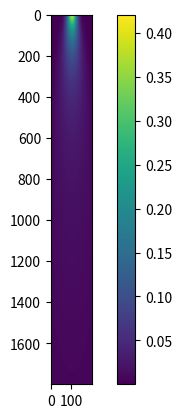

Write Python code to recreate this figure.
import numpy as np
import matplotlib.pyplot as plt
import math

np.random.seed(2443)


def gaussianPlume(x, y, z, H, variables, constants, aircraftSpeed, wind): #x,y coordinates relative to source, z in real coordinates
    # variables = [aType, aPath, aEvent, thrust, temperature, humidity];
    # constants = [alpha, beta]
    # wind = [uX, uY, uZ]

    speed = aircraftSpeed + wind
    sigma_y = constants[0][0] * x / (1 + constants[0][1] * x) ** constants[0][2]  # gaussian diffusion for y coordinate
    sigma_z = constants[0][3] * x / (1 + constants[0][4] * x) ** constants[0][5]  # gaussian diffusion for z coordinate]
    const = np.array([0.08, 0.0001, 0.5, 0.06, 0.0015, 0.5])
    sigma_y = const[0] * x / np.power((1 + const[1] * x), const[2])
    sigma_z = const[3] * x / np.power((1 + const[4] * x), const[5])

   # sigma_y = 0.01
    # = 10000
    Q = (constants[1][0] * variables[0] + constants[1][1] * variables[1] + constants[1][2] * variables[2] //
         + constants[1][3] * variables[3] + constants[1][4] * variables[4] //
         + constants[1][5] * variables[5]) ** constants[1][6]  # source
    Q = 100
    C = Q / speed * (1 / (2 * np.pi * sigma_y * sigma_z)) * math.exp(-0.5 * (y / sigma_y) ** 2) * (
                math.exp(-0.5 * ((z - H) / sigma_z) ** 2) + math.exp(-0.5 * ((z + H) / sigma_z) ** 2))
    return C



def gaussianPlumeModel(x : np.array, y : np.array, z : np.array, H : np.array, vel : np.array, wind : np.array, Q : np.array):
    """
    Returns a 2d np.array which represent the Gaussian plume model

    Args:
        x (np.array) - contains the x coordinates of the receiver wrt to the source
        y (np.array) - contains the y coordinates of the receiver wrt to the source
        z (np.array) - contains the z - height of the receiver wrt to the source
        H (np.array) - contains the Height coordinates of the source wrt the ground
        vel (np.array) - velocity of the aircraft
        wind (np.array) - velocity of the wind
        Q (np.array) - intensity of the source
    """

    def generateSigmas(x : np.array, const = np.array([0.08, 0.0001, 0.5, 0.06, 0.0015, 0.5])):
        """
        Returns the standard deviation for the atmospheric model
        Args:
            x (np.array) - contains the x coordinates of the receiver wrt to the source
            const (np.array) - contains the semi empirical constants (see de Vischer book)
        """
        # sanity check that the const array has the correct dimension
        assert(len(const) == 6)

        sigma_y = const[0] * x / np.power((1 + const[1] * x), const[2])
        sigma_z = const[3] * x / np.power((1 + const[4] * x), const[5])

        return sigma_y, sigma_z


    # generate the standard deviations for the model
    sigma_y, sigma_z = generateSigmas(x)

    # advection in the x direction
    C_x = Q / vel * (1 / (2 * np.pi * sigma_y * sigma_z))

    # diffusion on the y direction
    phi_y = np.exp(-0.5 * (y / sigma_y) ** 2)

    # diffusion in the z direction
    phi_z = (np.exp(-0.5 * ((z - H) / sigma_z) ** 2) + np.exp(-0.5 * ((z + H) / sigma_z) ** 2))

    # the concentration vector (final output of the gaussian plume model)
    C = C_x * phi_y * phi_z

    return C


def main():
    # random constant generation
    alpha = []
    for i in range(6):
        alpha.append(np.random.uniform(0,1))
    beta = []
    for i in range(7):
        beta.append(np.random.uniform(0,1))

    # initialise coordinate system
    X = np.arange(20, 200, 0.1)
    Y = np.arange(-10, 10, 0.1)
    Z = 5
    H = 5
    sourceLocation = [0, 0]  # only x and y as H gives Z

    # initialise variables
    windSpeed = 10
    variables = [1000, 1000, 1000, 1000, 1000, 1000]
    aircraftSpeed = 10

    fDomain = []
    for x in X:
        #aircraftSpeed -= 1
        for y in Y:
            fDomain.append(
                gaussianPlume(x - sourceLocation[0], y - sourceLocation[1], Z, H, variables, [alpha, beta], aircraftSpeed, windSpeed))

    fDomain = np.array(fDomain)
    fDomain = np.reshape(fDomain, (1800, 200))

    print(fDomain.shape)
    print(fDomain)
    print(np.argmax(fDomain))
    plt.imshow(fDomain, interpolation="nearest", origin="upper")
    #plt.gca().invert_yaxis()
    plt.colorbar()
    plt.show()


if __name__ == "__main__":
    main()
